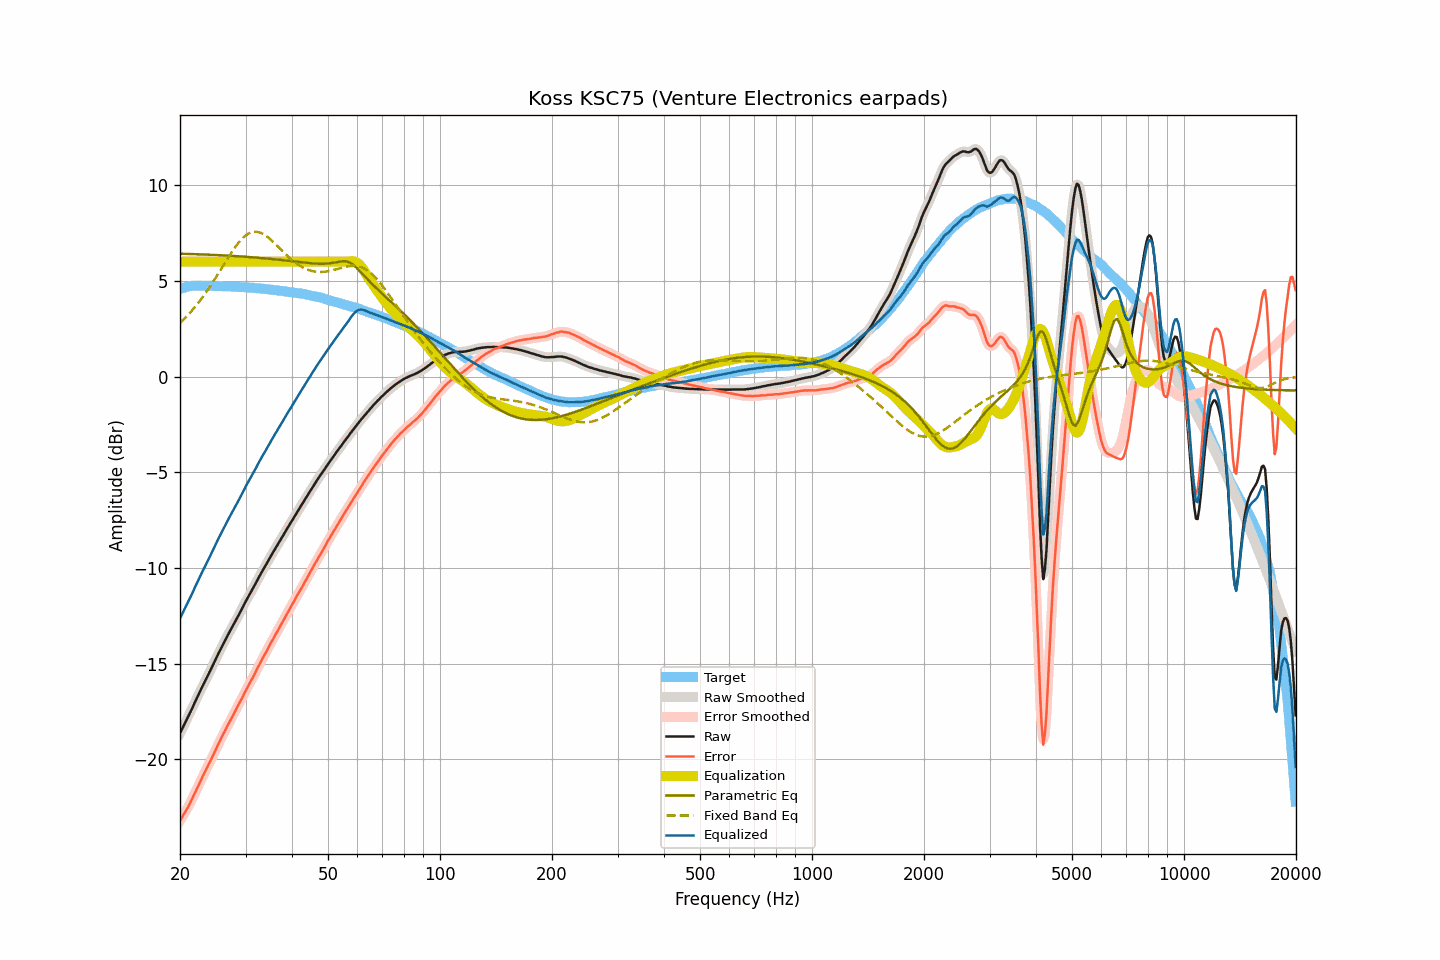

The table this chart was drawn from, first rows:
frequency, raw, smoothed, error, error_smoothed, equalization, parametric_eq, fixed_band_eq, equalized_raw, equalized_smoothed, target
20.00, -18.63, -18.63, -23.20, -23.20, 6.00, 6.42, 2.80, -12.63, -12.63, 4.57
20.20, -18.46, -18.46, -23.06, -23.06, 6.00, 6.42, 2.88, -12.46, -12.46, 4.60
20.40, -18.28, -18.29, -22.91, -22.92, 6.00, 6.41, 2.96, -12.28, -12.29, 4.63
20.61, -18.13, -18.12, -22.78, -22.78, 6.00, 6.41, 3.04, -12.13, -12.12, 4.65
20.81, -17.95, -17.95, -22.63, -22.63, 6.00, 6.41, 3.13, -11.95, -11.95, 4.68
21.02, -17.78, -17.78, -22.49, -22.48, 6.00, 6.41, 3.22, -11.78, -11.78, 4.71
21.23, -17.60, -17.61, -22.32, -22.33, 6.00, 6.40, 3.31, -11.60, -11.61, 4.72
21.44, -17.43, -17.43, -22.16, -22.16, 6.00, 6.40, 3.40, -11.43, -11.43, 4.73
21.66, -17.26, -17.25, -21.99, -21.98, 6.00, 6.40, 3.50, -11.26, -11.25, 4.74
21.87, -17.06, -17.07, -21.80, -21.81, 6.00, 6.39, 3.60, -11.06, -11.07, 4.74
22.09, -16.88, -16.88, -21.63, -21.63, 6.00, 6.39, 3.70, -10.88, -10.88, 4.75
22.31, -16.70, -16.70, -21.45, -21.45, 6.00, 6.39, 3.81, -10.70, -10.70, 4.75
22.54, -16.53, -16.52, -21.27, -21.27, 6.00, 6.39, 3.92, -10.53, -10.52, 4.75
22.76, -16.34, -16.35, -21.09, -21.09, 6.00, 6.38, 4.03, -10.34, -10.35, 4.74
22.99, -16.17, -16.18, -20.91, -20.91, 6.00, 6.38, 4.14, -10.17, -10.18, 4.73
23.22, -16.01, -16.01, -20.75, -20.74, 6.00, 6.38, 4.26, -10.01, -10.01, 4.73
23.45, -15.84, -15.84, -20.57, -20.57, 6.00, 6.37, 4.37, -9.84, -9.84, 4.73
23.69, -15.68, -15.68, -20.41, -20.41, 6.00, 6.37, 4.50, -9.68, -9.68, 4.73
23.92, -15.50, -15.50, -20.23, -20.24, 6.00, 6.37, 4.62, -9.50, -9.50, 4.73
24.16, -15.33, -15.33, -20.07, -20.06, 6.00, 6.36, 4.75, -9.33, -9.33, 4.74
24.40, -15.15, -15.15, -19.89, -19.89, 6.00, 6.36, 4.87, -9.15, -9.15, 4.74
24.65, -14.97, -14.98, -19.70, -19.71, 6.00, 6.35, 5.00, -8.97, -8.98, 4.73
24.89, -14.80, -14.80, -19.53, -19.53, 6.00, 6.35, 5.14, -8.80, -8.80, 4.73
25.14, -14.62, -14.62, -19.35, -19.35, 6.00, 6.35, 5.27, -8.62, -8.62, 4.73
25.39, -14.45, -14.45, -19.18, -19.18, 6.00, 6.34, 5.40, -8.45, -8.45, 4.73
25.65, -14.28, -14.28, -19.01, -19.00, 6.00, 6.34, 5.54, -8.28, -8.28, 4.72
25.91, -14.12, -14.12, -18.83, -18.83, 6.00, 6.33, 5.68, -8.12, -8.12, 4.71
26.16, -13.95, -13.95, -18.66, -18.67, 6.00, 6.33, 5.81, -7.95, -7.95, 4.71
26.43, -13.80, -13.79, -18.51, -18.50, 6.00, 6.32, 5.95, -7.80, -7.79, 4.71
26.69, -13.62, -13.63, -18.33, -18.34, 6.00, 6.32, 6.08, -7.62, -7.63, 4.71
26.96, -13.46, -13.47, -18.17, -18.18, 6.00, 6.32, 6.22, -7.46, -7.47, 4.71
27.23, -13.32, -13.31, -18.02, -18.02, 6.00, 6.31, 6.35, -7.32, -7.31, 4.71
27.50, -13.15, -13.16, -17.86, -17.86, 6.00, 6.31, 6.48, -7.15, -7.16, 4.71
27.77, -13.00, -13.00, -17.70, -17.70, 6.00, 6.30, 6.60, -7.00, -7.00, 4.69
28.05, -12.85, -12.85, -17.55, -17.54, 6.00, 6.30, 6.72, -6.85, -6.85, 4.69
28.33, -12.70, -12.70, -17.38, -17.38, 6.00, 6.29, 6.84, -6.70, -6.70, 4.68
28.62, -12.55, -12.54, -17.23, -17.22, 6.00, 6.28, 6.95, -6.55, -6.54, 4.68
28.90, -12.38, -12.38, -17.06, -17.06, 6.00, 6.28, 7.05, -6.38, -6.38, 4.68
29.19, -12.22, -12.22, -16.89, -16.89, 6.00, 6.27, 7.15, -6.22, -6.22, 4.67
29.48, -12.05, -12.05, -16.73, -16.72, 6.00, 6.27, 7.23, -6.05, -6.05, 4.68
29.78, -11.88, -11.89, -16.55, -16.55, 6.00, 6.26, 7.31, -5.88, -5.89, 4.66
30.08, -11.73, -11.73, -16.39, -16.39, 6.00, 6.26, 7.38, -5.73, -5.73, 4.66
30.38, -11.58, -11.57, -16.22, -16.23, 6.00, 6.25, 7.44, -5.58, -5.57, 4.65
30.68, -11.42, -11.43, -16.07, -16.07, 6.00, 6.24, 7.48, -5.42, -5.43, 4.65
30.99, -11.28, -11.28, -15.92, -15.92, 6.00, 6.24, 7.52, -5.28, -5.28, 4.64
31.30, -11.13, -11.13, -15.77, -15.77, 6.00, 6.23, 7.54, -5.13, -5.13, 4.63
31.61, -10.97, -10.98, -15.60, -15.60, 6.00, 6.22, 7.56, -4.97, -4.98, 4.63
31.93, -10.82, -10.81, -15.43, -15.43, 6.00, 6.22, 7.56, -4.82, -4.81, 4.62
32.24, -10.65, -10.65, -15.26, -15.26, 6.00, 6.21, 7.56, -4.65, -4.65, 4.61
32.57, -10.49, -10.50, -15.10, -15.10, 6.00, 6.20, 7.54, -4.49, -4.50, 4.60
32.89, -10.34, -10.34, -14.94, -14.94, 6.00, 6.20, 7.51, -4.34, -4.34, 4.60
33.22, -10.19, -10.19, -14.78, -14.78, 6.00, 6.19, 7.48, -4.19, -4.19, 4.59
33.55, -10.04, -10.05, -14.63, -14.63, 6.00, 6.18, 7.43, -4.04, -4.05, 4.59
33.89, -9.90, -9.90, -14.48, -14.48, 6.00, 6.17, 7.38, -3.90, -3.90, 4.57
34.23, -9.75, -9.75, -14.32, -14.32, 6.00, 6.17, 7.32, -3.75, -3.75, 4.57
34.57, -9.60, -9.60, -14.16, -14.16, 6.00, 6.16, 7.26, -3.60, -3.60, 4.56
34.92, -9.45, -9.45, -14.00, -14.00, 6.00, 6.15, 7.19, -3.45, -3.45, 4.54
35.27, -9.31, -9.31, -13.85, -13.84, 6.00, 6.14, 7.11, -3.31, -3.31, 4.54
35.62, -9.16, -9.16, -13.69, -13.69, 6.00, 6.13, 7.03, -3.16, -3.16, 4.53
35.97, -9.02, -9.02, -13.53, -13.54, 6.00, 6.12, 6.95, -3.02, -3.02, 4.51
... 635 more rows
